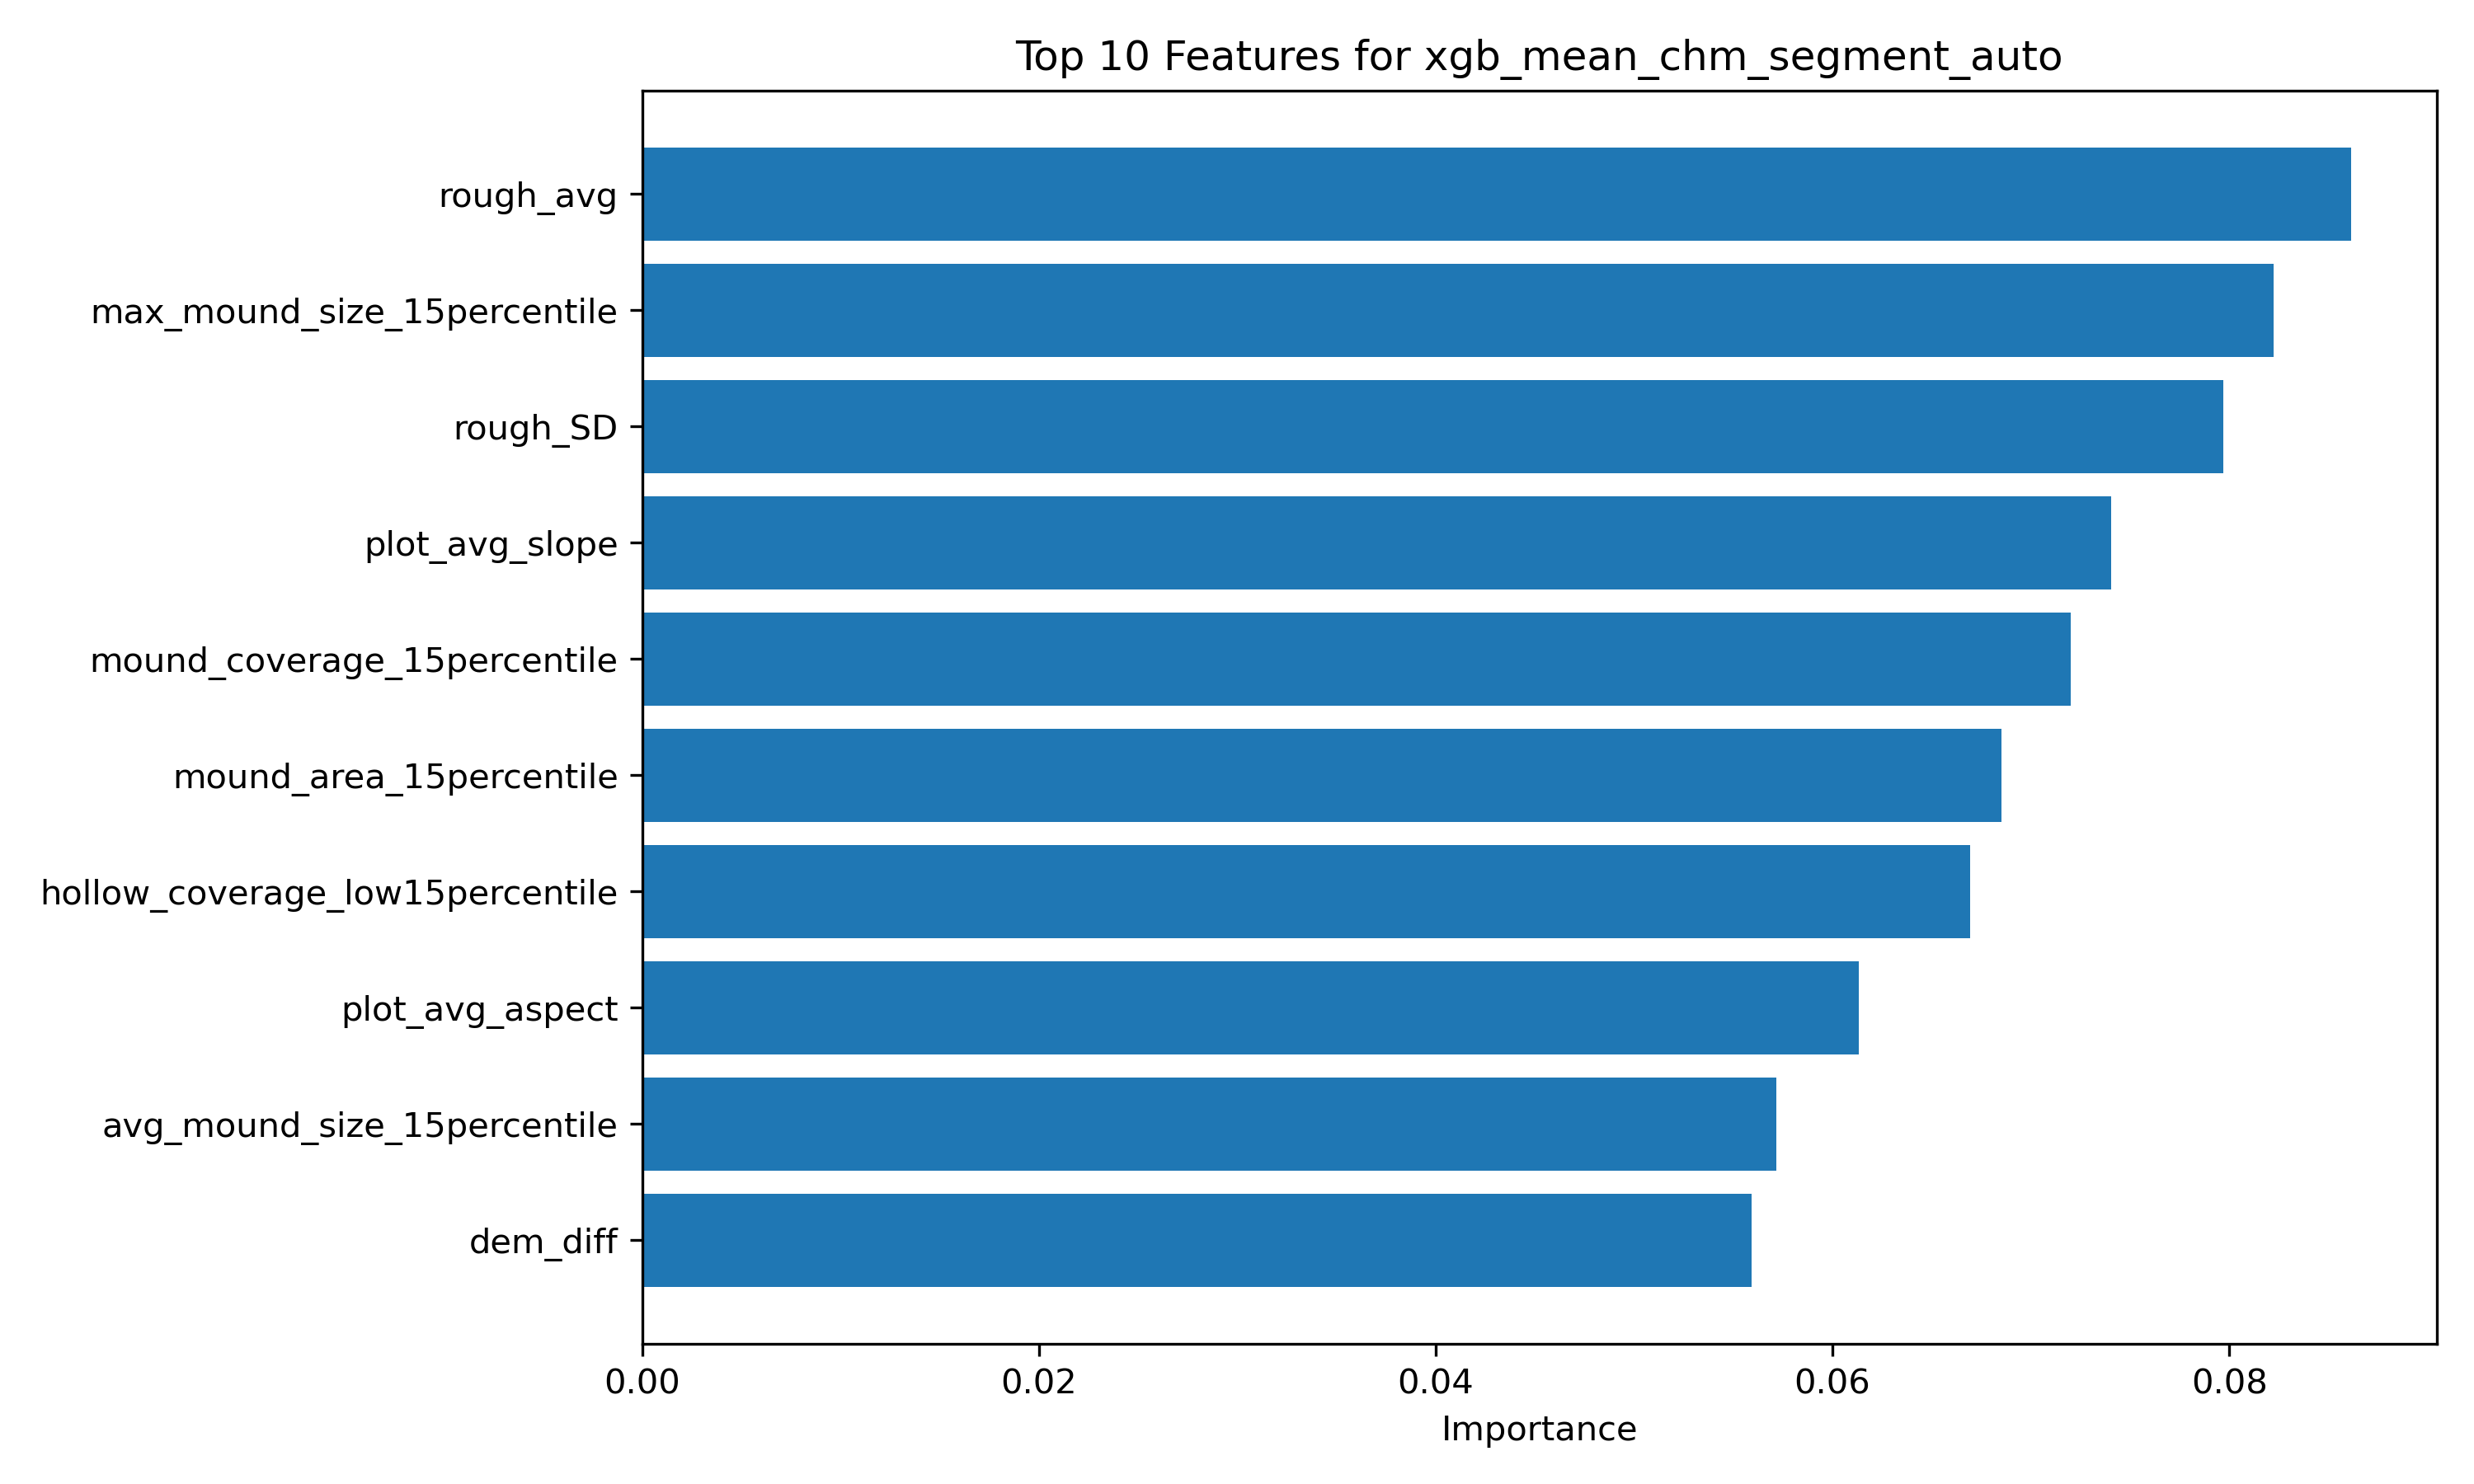

Data behind this chart, as committed beside it:
feature, importance
rough_avg, 0.08616
max_mound_size_15percentile, 0.08224
rough_SD, 0.07969
plot_avg_slope, 0.07407
mound_coverage_15percentile, 0.07203
mound_area_15percentile, 0.06851
hollow_coverage_low15percentile, 0.06692
plot_avg_aspect, 0.06132
avg_mound_size_15percentile, 0.05716
dem_diff, 0.05591
